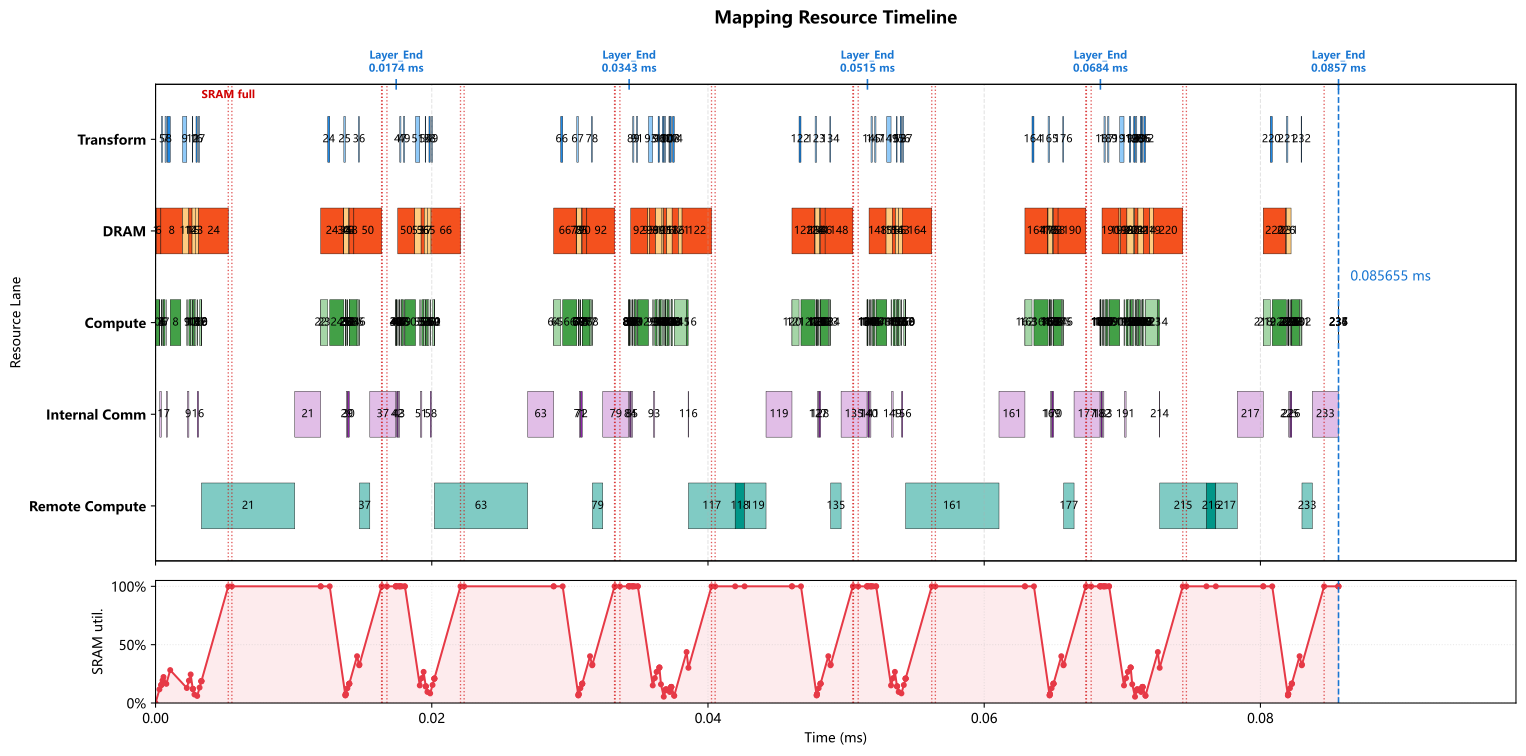

The data file committed next to this chart (first rows):
op_index, op_name, op_type, cores, num_cores, partition, input_tensors, output_tensor, transform_ms, compute_ms, local_dram_ms, local_sram_ms, max_weight_capacity_per_core_bytes, max_kv_capacity_per_core_bytes, max_io_capacity_per_core_bytes, cumulative_weight_capacity_per_core_byte…, cumulative_kv_capacity_per_core_bytes, max_io_capacity_per_core_so_far_bytes, internal_comm_ms, op_latency_ms, step_latency_ms, compute_start_time_ms, prefetch_window_ms, prefetch_dram_hidden_ms
0, 0_ATTN_x_rsqrt, RMSNORM, 0-7, 8, batch_split, residual=<missing>, ATTN_x_rsqrt=batch_size@0-7, 0.000000000, 0.00028, 0.000000000, 0.000000000, 0.0, 0.0, 57344, 0.0, 0.0, 57344, 0.000000000, 0.00028, 0.00028, 0.000000000, 0.000000000, 0.000000000
1, 0_ATTN_hc_fn_linear, GEMM, 0-63, 64, input_split, residual=<missing>, ATTN_F=replicated@0-63, 0.000000000, 0.000028, 0.0000429, 0.000000000, 10752, 0.0, 3776, 10752, 0.0, 57344, 0.0001045, 0.0001325, 0.0001325, 0.00028, 0.00028, 0.0000429
2, 0_ATTN_F_rsqrt, ELEMENTWISE, 0, 1, batch_split, ATTN_F=replicated@0-63; ATTN_x_rsqrt=bat…, ATTN_pre_post_comb=batch_size@0, 0.000000000, 0.000000500, 0.000000000, 0.000000000, 0.0, 0.0, 384.0, 10752, 0.0, 57344, 0.000000000, 0.000000500, 0.000000500, 0.0004125, 0.0003696, 0.000000000
3, 0_ATTN_pre_x, ELEMENTWISE, 0-127, 128, hidden_split, previous=batch_size@0, chain_output=hidden@0-127, 0.000000000, 0.000003500, 0.000000000, 0.000000000, 0.0, 0.0, 3584, 10752, 0.0, 57344, 0.000000000, 0.000003500, 0.000003500, 0.000413, 0.0003701, 0.000000000
4, 0_ATTN_pre_x_reducesum, REDUCE_SUM, 0-63, 64, hidden_split, previous=hidden@0-127, chain_output=hidden@0-63, 0.000000000, 0.000005500, 0.000000000, 0.000000000, 0.0, 0.0, 4480, 10752, 0.0, 57344, 0.000000000, 0.000005500, 0.000005500, 0.0004165, 0.0003736, 0.000000000
5, 0_ATTN_attn_norm, RMSNORM, 0-7, 8, batch_split, previous=hidden@0-63, attn_norm_output=batch_size@0-7, 0.000085, 0.00007, 0.000000000, 0.000000000, 0.0, 0.0, 14336, 10752, 0.0, 57344, 0.000000000, 0.00007, 0.000155, 0.000507, 0.0004641, 0.000000000
6, 0_q_a_linear, GEMM, 0-255, 256, 2d_batch_output:2x128, attn_norm_output=batch_size@0-7, chain_output=2d:batch_size,q_lora_rank@0…, 0.000000000, 0.000112, 0.0003432, 0.000000000, 86016, 0.0, 28720, 96768, 0.0, 57344, 0.000000000, 0.000112, 0.000112, 0.000577, 0.0005341, 0.0003432
7, 0_q_norm, RMSNORM, 0-31, 32, 2d_batch_q_lora_rank:8x4, previous=2d:batch_size,q_lora_rank@0-255, q_lora_normed=2d:batch_size,q_lora_rank@…, 0.00009075, 0.000004000, 0.000000000, 0.000000000, 0.0, 0.0, 768.0, 96768, 0.0, 57344, 0.00006504, 0.00006904, 0.0001598, 0.0007797, 0.0003936, 0.000000000
8, 0_q_b_linear, GEMM, 0-255, 256, output_split, q_lora_normed=2d:batch_size,q_lora_rank@…, chain_output=heads*head_dim@0-255, 0.000213, 0.000768, 0.001569, 0.000000000, 393216, 0.0, 14336, 489984, 0.0, 57344, 0.000000000, 0.0008934, 0.001106, 0.001062, 0.0006756, 0.0006756
9, 0_qb_rnorm, RMSNORM, 0-127, 128, hidden_split, previous=heads*head_dim@0-255, query_heads_normed=heads*head_dim@0-127, 0.0003082, 0.00004, 0.000000000, 0.000000000, 0.0, 0.0, 8192, 489984, 0.0, 57344, 0.0001105, 0.0001505, 0.0004587, 0.002263, 0.0003082, 0.000000000
10, 0_q_rope, ELEMENTWISE, 0, 1, heads*head_dim_split, query_heads_normed=heads*head_dim@0-127, chain_output=heads*head_dim@0, 0.000000000, 0.000128, 0.000000000, 0.000000000, 0.0, 0.0, 131072, 489984, 0.0, 131072, 0.000000000, 0.000128, 0.000128, 0.002414, 0.0004587, 0.000000000
11, 0_kv_linear, GEMM, 0-63, 64, 2d_batch_output:2x32, attn_norm_output=batch_size@0-7, chain_output=2d:batch_size,head_dim@0-63, 0.000000000, 0.000112, 0.0004577, 0.000000000, 114688, 0.0, 28736, 604672, 0.0, 131072, 0.000000000, 0.000112, 0.000112, 0.002542, 0.0005867, 0.0004577
12, 0_kv_norm, RMSNORM, 0-7, 8, batch_split, previous=2d:batch_size,head_dim@0-63, window_kv_normed=batch_size@0-7, 0.00004475, 0.000005000, 0.000000000, 0.000000000, 0.0, 0.0, 1024, 604672, 0.0, 131072, 0.000000000, 0.000005000, 0.00004975, 0.002699, 0.0002858, 0.000000000
13, 0_kv_rope, ELEMENTWISE, 0, 1, batch_split, window_kv_normed=batch_size@0-7, chain_output=batch_size@0, 0.000000000, 0.000001000, 0.000000000, 0.000000000, 0.0, 0.0, 1024, 604672, 0.0, 131072, 0.000000000, 0.000001000, 0.000001000, 0.002704, 0.0002908, 0.000000000
14, 0_hca_compressor_wkv, GEMM, 0-255, 256, 2d_batch_output:2x128, attn_norm_output=batch_size@0-7, hca_compressor_kv=2d:batch_size,hca_comp…, 0.000000000, 0.000112, 0.0002288, 0.000000000, 57344, 0.0, 57376, 662016, 0.0, 131072, 0.000000000, 0.000112, 0.000112, 0.002705, 0.0002918, 0.0002288
15, 0_hca_compressor_wgate, GEMM, 0-255, 256, 2d_batch_output:2x128, attn_norm_output=batch_size@0-7, hca_compressor_gate=2d:batch_size,hca_co…, 0.000000000, 0.000112, 0.0002288, 0.000000000, 57344, 0.0, 57376, 719360, 0.0, 131072, 0.000000000, 0.000112, 0.000112, 0.002817, 0.000175, 0.000175
16, 0_hca_compressor_score_softmax, SOFTMAX, 0-31, 32, hca_compressor_window_split, hca_compressor_gate=2d:batch_size,hca_co…, hca_compressor_scores=hca_compressor_win…, 0.000087, 0.00002, 0.000000000, 0.000000000, 0.0, 0.0, 8192, 719360, 0.0, 131072, 0.00006509, 0.00008509, 0.0001721, 0.003016, 0.0001452, 0.000000000
17, 0_hca_compressor_kv_mul_score, ELEMENTWISE, 0, 1, hca_compressor_window_split, hca_compressor_kv=2d:batch_size,hca_comp…, hca_compressor_weighted_kv=hca_compresso…, 0.000087, 0.000128, 0.000000000, 0.000000000, 0.0, 0.0, 262144, 719360, 0.0, 262144, 0.000000000, 0.000128, 0.000215, 0.003188, 0.0003173, 0.000000000
18, 0_hca_compressor_kv_reducesum, REDUCE_SUM, 0-127, 128, hca_compressor_head_dim_split, hca_compressor_weighted_kv=hca_compresso…, hca_compressor_pooled_kv=hca_compressor_…, 0.000000000, 0.000001000, 0.000000000, 0.000000000, 0.0, 0.0, 1032, 719360, 0.0, 262144, 0.000000000, 0.000001000, 0.000001000, 0.003316, 0.0004453, 0.000000000
19, 0_hca_compressor_kv_rmsnorm, RMSNORM, 0, 1, hidden_split, hca_compressor_pooled_kv=hca_compressor_…, hca_compressor_kv_normed=hca_compressor_…, 0.000000000, 0.000005000, 0.000000000, 0.000000000, 0.0, 0.0, 2048, 719360, 0.0, 262144, 0.000000000, 0.000005000, 0.000005000, 0.003317, 0.0004463, 0.000000000
20, 0_hca_compressor_kv_rope, ELEMENTWISE, 0, 1, batch_split, hca_compressor_kv_normed=hca_compressor_…, compressed_kv_cache=batch_size@0, 0.000000000, 0.000000500, 0.000000000, 0.000000000, 0.0, 0.0, 2048, 719360, 0.0, 262144, 0.000000000, 0.000000500, 0.000000500, 0.003322, 0.0004513, 0.000000000
21, 0_DV_FA_flash_attn, REMOTE, 0-255, 256, manual, previous=batch_size@0, core_attn_output=replicated@0-255, 0.000000000, 0.006758, 0.000000000, 0.000000000, 0.0, 0.0, 0.0, 719360, 0.0, 262144, 0.001878, 0.008636, 0.008636, 0.003322, 0.0004518, 0.000000000
22, 0_inverse_rope, ELEMENTWISE, 0-255, 256, hidden_split, core_attn_output=replicated@0-255, chain_output=hidden@0-255, 0.000000000, 0.000000500, 0.000000000, 0.000000000, 0.0, 0.0, 512.0, 719360, 0.0, 262144, 0.000000000, 0.000000500, 0.000000500, 0.01196, 0.002394, 0.000000000
23, 0_wo_a_linear, GEMM, 0-255, 256, 2d_batch_output:4x64, core_attn_output=replicated@0-255, chain_output=2d:batch_size,o_lora_rank@0…, 0.000000000, 0.000512, 0.0002615, 0.000000000, 65536, 0.0, 131584, 784896, 0.0, 262144, 0.000000000, 0.000512, 0.000512, 0.01196, 0.002394, 0.0002615
24, 0_wo_b_linear, GEMM, 0-255, 256, 2d_batch_output:2x128, previous=2d:batch_size,o_lora_rank@0-255, o_b_proj_attnout=2d:batch_size,hidden@0-…, 0.0001395, 0.001024, 0.003761, 0.000000000, 917504, 0.0, 65760, 1702400, 0.0, 262144, 0.000000000, 0.001024, 0.001164, 0.01261, 0.002394, 0.002784
25, 0_ATTN_post_attnout, ELEMENTWISE, 0-255, 256, hidden_split, o_b_proj_attnout=2d:batch_size,hidden@0-…, chain_output=hidden@0-255, 0.0001095, 0.000002000, 0.000000000, 0.000000000, 0.0, 0.0, 1792, 1702400, 0.0, 262144, 0.000000000, 0.000002000, 0.0001115, 0.01374, 0.0001565, 0.000000000
26, 0_ATTN_comb_residual, ELEMENTWISE, 0-127, 128, hidden_split, ATTN_pre_post_comb=batch_size@0; residua…, ATTN_comb_residual=hidden@0-127, 0.000000000, 0.000014, 0.000000000, 0.000000000, 0.0, 0.0, 14336, 1702400, 0.0, 262144, 0.000000000, 0.000014, 0.000014, 0.01375, 0.0001585, 0.000000000
27, 0_ATTN_comb_residual_reducesum, REDUCE_SUM, 0-127, 128, hidden_split, previous=hidden@0-127, ATTN_comb_residual_reducesum=hidden@0-12…, 0.000000000, 0.0000105, 0.000000000, 0.000000000, 0.0, 0.0, 8960, 1702400, 0.0, 262144, 0.000000000, 0.0000105, 0.0000105, 0.01376, 0.0001725, 0.000000000
28, 0_ATTN_add, ELEMENTWISE, 0-127, 128, hidden_split, ATTN_comb_residual_reducesum=hidden@0-12…, residual=hidden@0-127, 0.000000000, 0.000003500, 0.000000000, 0.000000000, 0.0, 0.0, 3584, 1702400, 0.0, 262144, 0.000000000, 0.000003500, 0.000003500, 0.01377, 0.000183, 0.000000000
29, 0_FFN_x_rsqrt, RMSNORM, 0-63, 64, hidden_split, residual=hidden@0-127, FFN_x_rsqrt=hidden@0-63, 0.000000000, 0.000035, 0.000000000, 0.000000000, 0.0, 0.0, 7168, 1702400, 0.0, 262144, 0.00008242, 0.0001174, 0.0001174, 0.01377, 0.0001865, 0.000000000
30, 0_FFN_hc_fn_linear, GEMM, 0-63, 64, input_split, residual=hidden@0-127, FFN_F=replicated@0-63, 0.000000000, 0.000028, 0.0000429, 0.000000000, 10752, 0.0, 3776, 1713152, 0.0, 262144, 0.0001045, 0.0001325, 0.0001325, 0.01389, 0.0003039, 0.0000429
31, 0_FFN_F_rsqrt, ELEMENTWISE, 0, 1, hidden_split, FFN_F=replicated@0-63; FFN_x_rsqrt=hidde…, FFN_pre_post_comb=hidden@0, 0.000000000, 0.000000500, 0.000000000, 0.000000000, 0.0, 0.0, 384.0, 1713152, 0.0, 262144, 0.000000000, 0.000000500, 0.000000500, 0.01402, 0.0003935, 0.000000000
32, 0_FFN_pre_x, ELEMENTWISE, 0-127, 128, hidden_split, previous=hidden@0, chain_output=hidden@0-127, 0.000000000, 0.000003500, 0.000000000, 0.000000000, 0.0, 0.0, 3584, 1713152, 0.0, 262144, 0.000000000, 0.000003500, 0.000003500, 0.01402, 0.000394, 0.000000000
33, 0_FFN_pre_x_reducesum, REDUCE_SUM, 0-127, 128, hidden_split, previous=hidden@0-127, chain_output=hidden@0-127, 0.000000000, 0.000003000, 0.000000000, 0.000000000, 0.0, 0.0, 2240, 1713152, 0.0, 262144, 0.000000000, 0.000003000, 0.000003000, 0.01403, 0.0003975, 0.000000000
34, 0_FFN_ffn_norm, RMSNORM, 0, 1, hidden_split, previous=hidden@0-127, ffn_norm_output=hidden@0, 0.000000000, 0.00056, 0.000000000, 0.000000000, 0.0, 0.0, 114688, 1713152, 0.0, 262144, 0.000000000, 0.00056, 0.00056, 0.01403, 0.0004005, 0.000000000
35, 0_gate_linear, GEMM, 0-63, 64, 2d_batch_output:2x32, ffn_norm_output=hidden@0, routing_scores=2d:batch_size,num_experts…, 0.000000000, 0.000112, 0.0003432, 0.000000000, 86016, 0.0, 28720, 1799168, 0.0, 262144, 0.000000000, 0.000112, 0.000112, 0.01459, 0.0009605, 0.0003432
36, 0_gate_topk, TOPK, 0, 1, batch_split, routing_scores=2d:batch_size,num_experts…, routing_topk=batch_size@0, 0.00004475, 0.000016, 0.000000000, 0.000000000, 0.0, 0.0, 3312, 1799168, 0.0, 262144, 0.000000000, 0.000016, 0.00006075, 0.01475, 0.000774, 0.000000000
37, 0_LPU_FFN, REMOTE, 0-255, 256, manual, ffn_norm_output=hidden@0; routing_topk=b…, FFN_out=replicated@0-255, 0.000000000, 0.0007517, 0.000000000, 0.000000000, 0.0, 0.0, 0.0, 1799168, 0.0, 262144, 0.001878, 0.00263, 0.00263, 0.01476, 0.00079, 0.000000000
38, 0_FFN_post_attnout, ELEMENTWISE, 0-255, 256, hidden_split, FFN_out=replicated@0-255; FFN_pre_post_c…, chain_output=hidden@0-255, 0.000000000, 0.000002000, 0.000000000, 0.000000000, 0.0, 0.0, 1792, 1799168, 0.0, 262144, 0.000000000, 0.000002000, 0.000002000, 0.01739, 0.002394, 0.000000000
39, 0_FFN_comb_residual, ELEMENTWISE, 0-127, 128, hidden_split, FFN_pre_post_comb=hidden@0; residual=hid…, FFN_comb_residual=hidden@0-127, 0.000000000, 0.000014, 0.000000000, 0.000000000, 0.0, 0.0, 14336, 1799168, 0.0, 262144, 0.000000000, 0.000014, 0.000014, 0.0174, 0.002394, 0.000000000
40, 0_FFN_comb_residual_reducesum, REDUCE_SUM, 0-127, 128, hidden_split, previous=hidden@0-127, FFN_comb_residual_reducesum=hidden@0-127, 0.000000000, 0.0000105, 0.000000000, 0.000000000, 0.0, 0.0, 8960, 1799168, 0.0, 262144, 0.000000000, 0.0000105, 0.0000105, 0.01741, 0.002394, 0.000000000
41, 0_FFN_add_layer_END, ELEMENTWISE, 0-127, 128, hidden_split, FFN_comb_residual_reducesum=hidden@0-127…, residual=hidden@0-127, 0.000000000, 0.000003500, 0.000000000, 0.000000000, 0.0, 0.0, 3584, 1799168, 0.0, 262144, 0.000000000, 0.000003500, 0.000003500, 0.01742, 0.002394, 0.000000000
42, 1_ATTN_x_rsqrt, RMSNORM, 0-63, 64, hidden_split, residual=hidden@0-127, ATTN_x_rsqrt=hidden@0-63, 0.000000000, 0.000035, 0.000000000, 0.000000000, 0.0, 0.0, 7168, 1799168, 0.0, 262144, 0.00008242, 0.0001174, 0.0001174, 0.01742, 0.002394, 0.000000000
43, 1_ATTN_hc_fn_linear, GEMM, 0-63, 64, input_split, residual=hidden@0-127, ATTN_F=replicated@0-63, 0.000000000, 0.000028, 0.0000429, 0.000000000, 10752, 0.0, 3776, 1809920, 0.0, 262144, 0.0001045, 0.0001325, 0.0001325, 0.01754, 0.002394, 0.0000429
44, 1_ATTN_F_rsqrt, ELEMENTWISE, 0, 1, hidden_split, ATTN_F=replicated@0-63; ATTN_x_rsqrt=hid…, ATTN_pre_post_comb=hidden@0, 0.000000000, 0.000000500, 0.000000000, 0.000000000, 0.0, 0.0, 384.0, 1809920, 0.0, 262144, 0.000000000, 0.000000500, 0.000000500, 0.01767, 0.002394, 0.000000000
45, 1_ATTN_pre_x, ELEMENTWISE, 0-127, 128, hidden_split, previous=hidden@0, chain_output=hidden@0-127, 0.000000000, 0.000003500, 0.000000000, 0.000000000, 0.0, 0.0, 3584, 1809920, 0.0, 262144, 0.000000000, 0.000003500, 0.000003500, 0.01767, 0.002394, 0.000000000
46, 1_ATTN_pre_x_reducesum, REDUCE_SUM, 0-63, 64, hidden_split, previous=hidden@0-127, chain_output=hidden@0-63, 0.000000000, 0.000005500, 0.000000000, 0.000000000, 0.0, 0.0, 4480, 1809920, 0.0, 262144, 0.000000000, 0.000005500, 0.000005500, 0.01768, 0.002394, 0.000000000
47, 1_ATTN_attn_norm, RMSNORM, 0-7, 8, batch_split, previous=hidden@0-63, attn_norm_output=batch_size@0-7, 0.000085, 0.00007, 0.000000000, 0.000000000, 0.0, 0.0, 14336, 1809920, 0.0, 262144, 0.000000000, 0.00007, 0.000155, 0.01777, 0.002394, 0.000000000
48, 1_q_a_linear, GEMM, 0-255, 256, 2d_batch_output:2x128, attn_norm_output=batch_size@0-7, chain_output=2d:batch_size,q_lora_rank@0…, 0.000000000, 0.000112, 0.0003432, 0.000000000, 86016, 0.0, 28720, 1895936, 0.0, 262144, 0.000000000, 0.000112, 0.000112, 0.01784, 0.002394, 0.0003432
49, 1_q_norm, RMSNORM, 0-7, 8, batch_split, previous=2d:batch_size,q_lora_rank@0-255, q_lora_normed=batch_size@0-7, 0.00009075, 0.000015, 0.000000000, 0.000000000, 0.0, 0.0, 3072, 1895936, 0.0, 262144, 0.000000000, 0.000015, 0.0001057, 0.01804, 0.002394, 0.000000000
50, 1_q_b_linear, GEMM, 0-255, 256, 2d_batch_output:2x128, q_lora_normed=batch_size@0-7, chain_output=2d:batch_size,heads*head_di…, 0.000000000, 0.000768, 0.003238, 0.000000000, 786432, 0.0, 8192, 2682368, 0.0, 262144, 0.000000000, 0.000768, 0.000768, 0.01806, 0.002394, 0.002523
51, 1_qb_rnorm, RMSNORM, 0-127, 128, hidden_split, previous=2d:batch_size,heads*head_dim@0-…, query_heads_normed=heads*head_dim@0-127, 0.0003082, 0.00004, 0.000000000, 0.000000000, 0.0, 0.0, 8192, 2682368, 0.0, 262144, 0.0001105, 0.0001505, 0.0004587, 0.01913, 0.0003609, 0.000000000
52, 1_q_rope, ELEMENTWISE, 0, 1, heads*head_dim_split, query_heads_normed=heads*head_dim@0-127, chain_output=heads*head_dim@0, 0.000000000, 0.000128, 0.000000000, 0.000000000, 0.0, 0.0, 131072, 2682368, 0.0, 262144, 0.000000000, 0.000128, 0.000128, 0.01928, 0.0005114, 0.000000000
53, 1_kv_linear, GEMM, 0-63, 64, 2d_batch_output:2x32, attn_norm_output=batch_size@0-7, chain_output=2d:batch_size,head_dim@0-63, 0.000000000, 0.000112, 0.0004577, 0.000000000, 114688, 0.0, 28736, 2797056, 0.0, 262144, 0.000000000, 0.000112, 0.000112, 0.01941, 0.0006394, 0.0004577
54, 1_kv_norm, RMSNORM, 0-7, 8, batch_split, previous=2d:batch_size,head_dim@0-63, window_kv_normed=batch_size@0-7, 0.00004475, 0.000005000, 0.000000000, 0.000000000, 0.0, 0.0, 1024, 2797056, 0.0, 262144, 0.000000000, 0.000005000, 0.00004975, 0.01957, 0.0003385, 0.000000000
55, 1_kv_rope, ELEMENTWISE, 0, 1, batch_split, window_kv_normed=batch_size@0-7, chain_output=batch_size@0, 0.000000000, 0.000001000, 0.000000000, 0.000000000, 0.0, 0.0, 1024, 2797056, 0.0, 262144, 0.000000000, 0.000001000, 0.000001000, 0.01957, 0.0003435, 0.000000000
56, 1_hca_compressor_wkv, GEMM, 0-255, 256, 2d_batch_output:2x128, attn_norm_output=batch_size@0-7, hca_compressor_kv=2d:batch_size,hca_comp…, 0.000000000, 0.000112, 0.0002288, 0.000000000, 57344, 0.0, 57376, 2854400, 0.0, 262144, 0.000000000, 0.000112, 0.000112, 0.01957, 0.0003445, 0.0002288
57, 1_hca_compressor_wgate, GEMM, 0-255, 256, 2d_batch_output:2x128, attn_norm_output=batch_size@0-7, hca_compressor_gate=2d:batch_size,hca_co…, 0.000000000, 0.000112, 0.0002288, 0.000000000, 57344, 0.0, 57376, 2911744, 0.0, 262144, 0.000000000, 0.000112, 0.000112, 0.01968, 0.0002277, 0.0002277
58, 1_hca_compressor_score_softmax, SOFTMAX, 0-31, 32, hca_compressor_window_split, hca_compressor_gate=2d:batch_size,hca_co…, hca_compressor_scores=hca_compressor_win…, 0.000087, 0.00002, 0.000000000, 0.000000000, 0.0, 0.0, 8192, 2911744, 0.0, 262144, 0.00006509, 0.00008509, 0.0001721, 0.01988, 0.0001978, 0.000000000
59, 1_hca_compressor_kv_mul_score, ELEMENTWISE, 0, 1, hca_compressor_window_split, hca_compressor_kv=2d:batch_size,hca_comp…, hca_compressor_weighted_kv=hca_compresso…, 0.000087, 0.000128, 0.000000000, 0.000000000, 0.0, 0.0, 262144, 2911744, 0.0, 262144, 0.000000000, 0.000128, 0.000215, 0.02006, 0.0003699, 0.000000000
... 178 more rows
